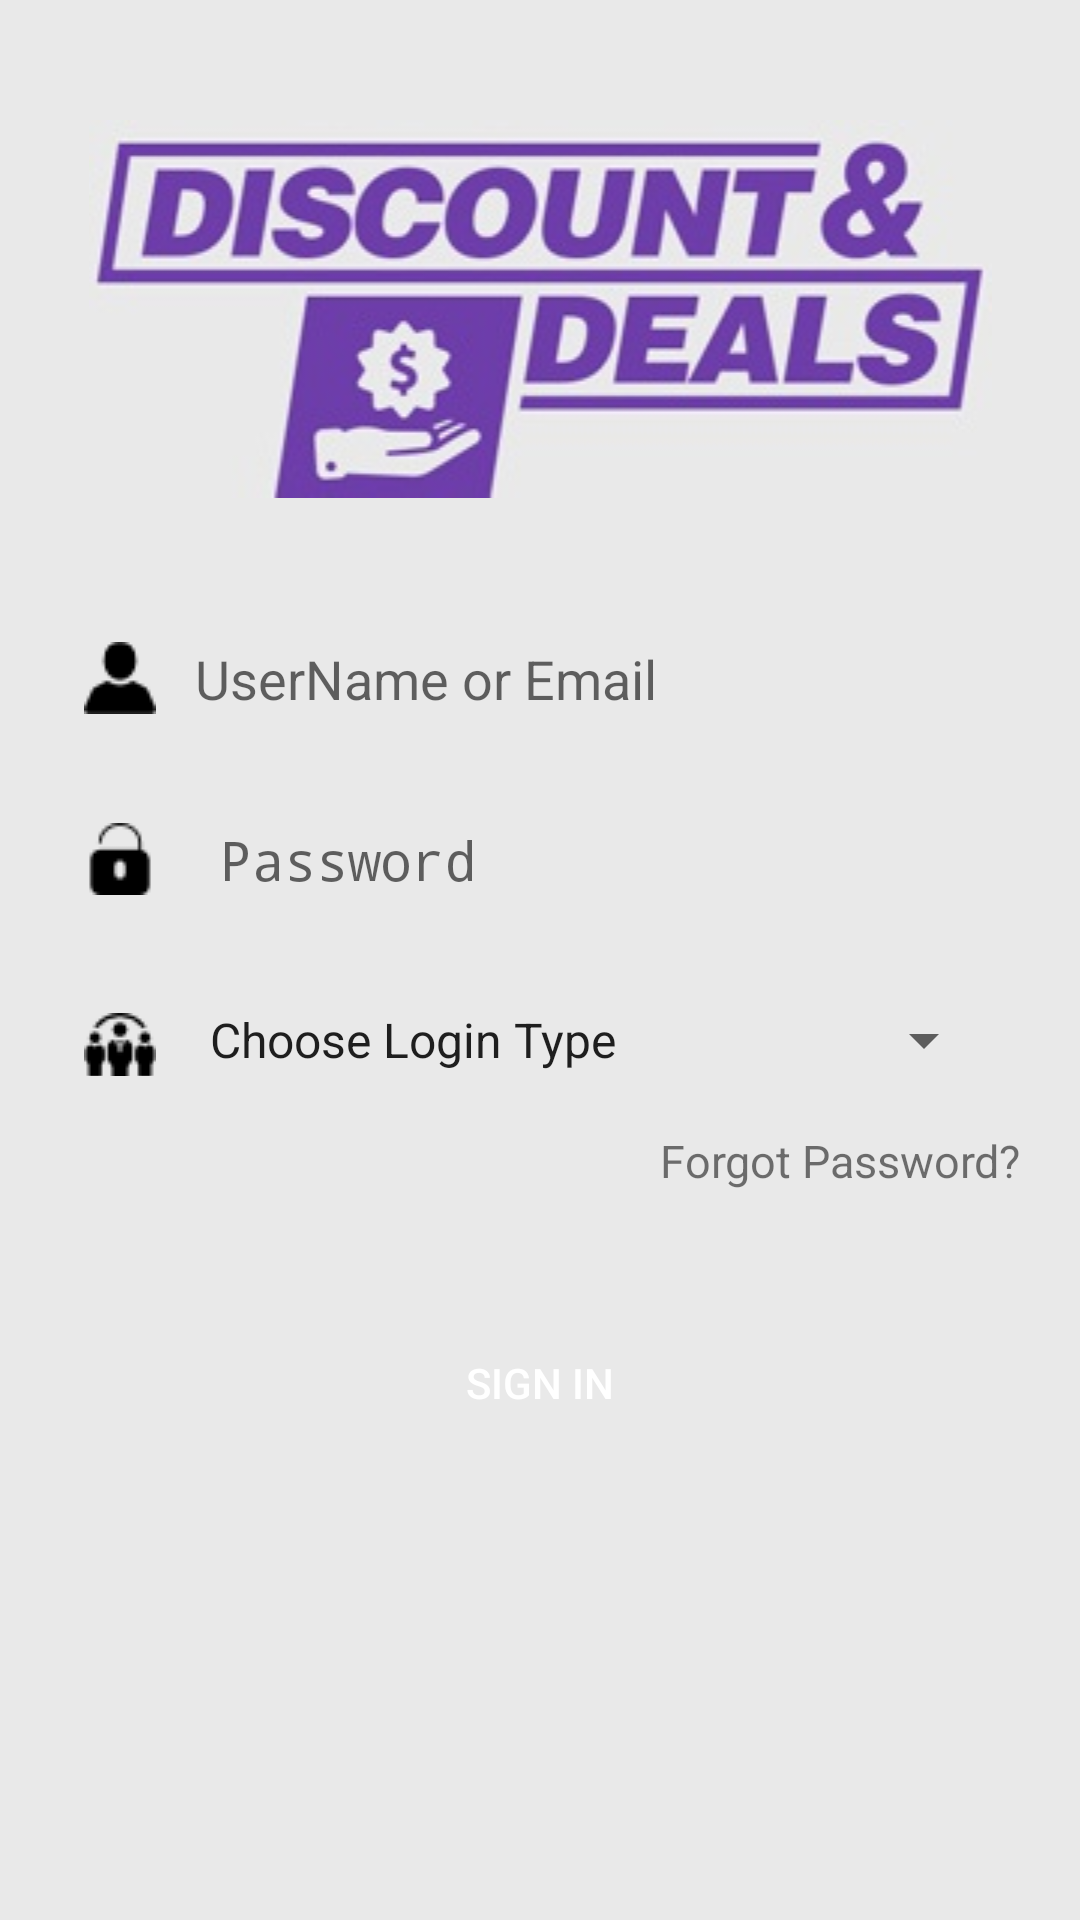

Here is an Android app screen rendered from its layout file. Give the layout XML and the strings, colors and styles it references.
<!-- AndroidManifest.xml: activity theme Theme.AppCompat.Light.NoActionBar -->
<!-- res/layout/activity_main.xml -->
<?xml version="1.0" encoding="utf-8"?>
<RelativeLayout xmlns:android="http://schemas.android.com/apk/res/android"
    xmlns:tools="http://schemas.android.com/tools"
    android:id="@+id/activity_main"
    android:layout_width="match_parent"
    android:layout_height="match_parent"
    android:background="#e9e9e9"
    tools:context="com.companyproject.fujitsu.discountdeals.MainActivity">

    <ImageView
        android:layout_width="match_parent"
        android:layout_height="wrap_content"
        android:id="@+id/logo"
        android:src="@drawable/imagelogo"
        android:layout_marginTop="40dp"/>



        <EditText
            android:id="@+id/useredtxt"
            android:layout_width="match_parent"
            android:layout_height="wrap_content"
            android:inputType="text"
            android:hint="   UserName or Email"
            android:drawableLeft="@drawable/userone"
            android:layout_below="@id/logo"
            android:background="@drawable/roundedit"
            android:layout_marginTop="40dp"
            android:layout_marginLeft="20dp"
            android:layout_marginRight="20dp"
            android:padding="8dp"
            />
        <EditText
            android:id="@+id/passwordedtxt"
            android:layout_width="match_parent"
            android:layout_height="wrap_content"
            android:inputType="textPassword"
            android:hint="  Password"
            android:drawableLeft="@drawable/unlocked"
            android:maxLength="10"
            android:layout_below="@+id/useredtxt"
            android:background="@drawable/roundedit"
            android:layout_marginTop="20dp"
            android:layout_marginLeft="20dp"
            android:layout_marginRight="20dp"
            android:padding="8dp"
            />

  <LinearLayout
    android:layout_width="match_parent"
    android:layout_height="40dp"
    android:id="@+id/spinnerlayout"
    android:layout_marginTop="20dp"
    android:background="@drawable/roundedit"
    android:layout_marginLeft="20dp"
    android:layout_marginRight="20dp"
    android:orientation="horizontal"
    android:padding="8dp"
    android:layout_below="@id/passwordedtxt">
    
   <ImageView
       android:layout_width="wrap_content"
       android:layout_height="30dp"
       android:src="@drawable/group"/>
    
<Spinner
    android:layout_width="match_parent"
    android:layout_height="wrap_content"
    android:id="@+id/chooselogintype"
    android:layout_below="@+id/passwordedtxt"
    android:entries="@array/newstype_arrays"
    android:padding="0dp"
    android:layout_marginLeft="10dp"
    ></Spinner>
</LinearLayout>

    <TextView
        android:layout_width="wrap_content"
        android:layout_height="wrap_content"
        android:id="@+id/forgotxt"
        android:layout_below="@id/spinnerlayout"
        android:text="Forgot Password?"
        android:textSize="15dp"
        android:layout_marginLeft="220dp"
        android:layout_marginTop="10dp"
     />


    <Button
        android:id="@+id/signin_btn"
        android:layout_width="fill_parent"
        android:layout_height="wrap_content"
        android:background="@drawable/btn1"
        android:textColor="#ffff"
        android:layout_marginTop="40dp"
        android:layout_marginBottom="24dp"
        android:padding="12dp"
        android:layout_marginRight="30dp"
        android:layout_below="@+id/forgotxt"
        android:layout_marginLeft="30dp"
        android:text="Sign In"/>
</RelativeLayout>
<!-- resources referenced by this layout -->
<resources>
  <string-array name="newstype_arrays">
          <item>Choose Login Type</item>
          <item>Merchant</item>
      </string-array>
  <!-- drawable group: png bitmap (drawable-v21, 727 bytes) -->
  <!-- drawable imagelogo: png bitmap (drawable, 53011 bytes) -->
  <!-- drawable unlocked: png bitmap (drawable-v21, 557 bytes) -->
  <!-- drawable userone: png bitmap (drawable-v21, 565 bytes) -->
</resources>
